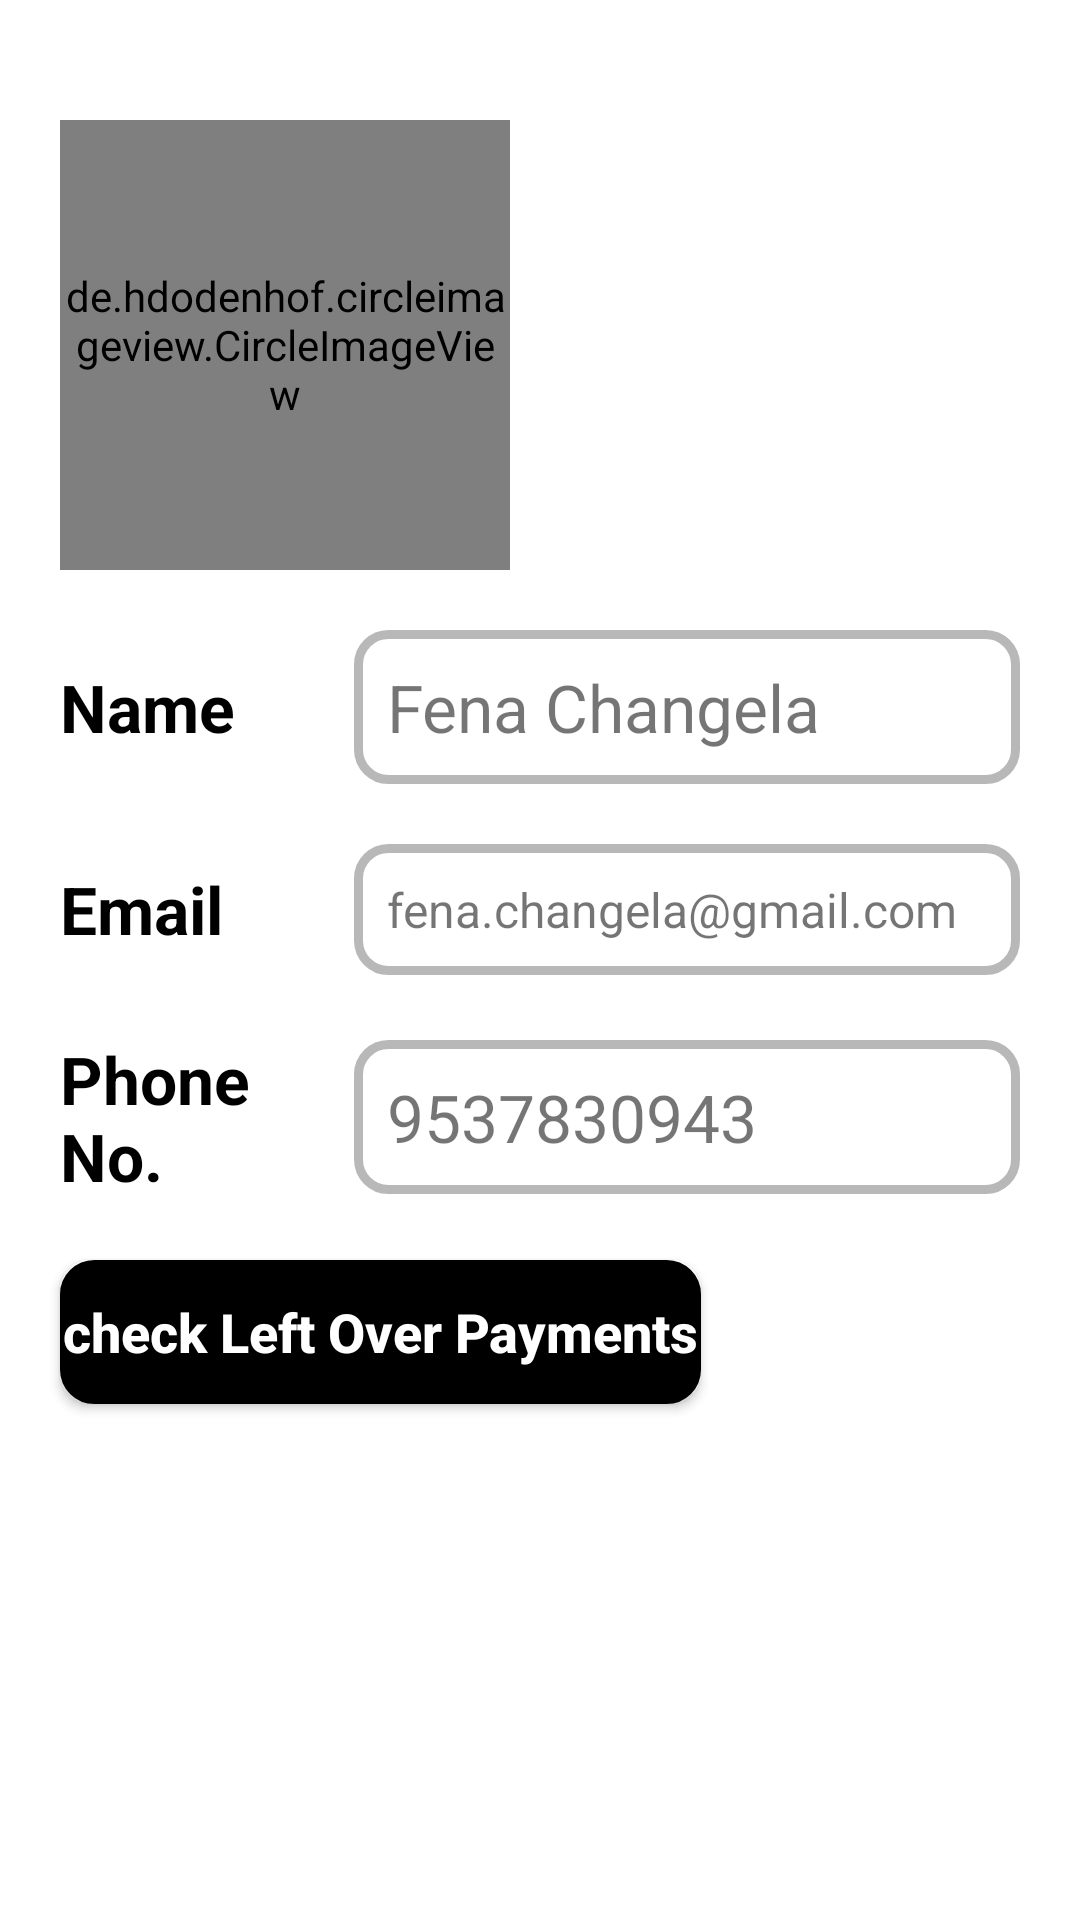

Android layout source for this screen:
<!-- AndroidManifest.xml: application theme Theme.AirBnb -->
<!-- res/layout/fragment_profile.xml -->
<?xml version="1.0" encoding="utf-8"?>
<androidx.constraintlayout.widget.ConstraintLayout xmlns:android="http://schemas.android.com/apk/res/android"
    xmlns:app="http://schemas.android.com/apk/res-auto"
    xmlns:tools="http://schemas.android.com/tools"
    android:layout_width="match_parent"
    android:layout_height="match_parent"
    android:background="@color/white"
    tools:context=".view.ui.profile.ProfileFragment">

    <de.hdodenhof.circleimageview.CircleImageView
        android:id="@+id/userImage"
        android:layout_width="150dp"
        android:layout_height="150dp"
        android:layout_marginStart="20dp"
        android:layout_marginTop="40dp"
        android:src="@drawable/profile"
        app:layout_constraintStart_toStartOf="parent"
        app:layout_constraintTop_toTopOf="parent" />

    <LinearLayout
        android:id="@+id/linearLayout"
        android:layout_width="match_parent"
        android:layout_height="wrap_content"
        android:layout_marginStart="20dp"
        android:layout_marginTop="20dp"
        android:gravity="center_vertical"
        app:layout_constraintStart_toStartOf="parent"
        app:layout_constraintTop_toBottomOf="@id/userImage">

        <TextView
            android:layout_width="0dp"
            android:layout_height="wrap_content"
            android:layout_weight="1"
            android:text="Name"
            android:textColor="@color/black"
            android:textSize="22sp"
            android:textStyle="bold" />

        <LinearLayout
            android:layout_width="wrap_content"
            android:layout_height="wrap_content"
            android:layout_marginEnd="20dp"
            android:background="@drawable/rounded_edge_rectangle">

            <TextView
                android:id="@+id/name"
                android:layout_width="200dp"
                android:layout_height="wrap_content"
                android:layout_margin="10dp"
                android:text="Fena Changela"
                android:textSize="22sp" />

        </LinearLayout>

    </LinearLayout>

    <LinearLayout
        android:id="@+id/linearLayout2"
        android:layout_width="match_parent"
        android:layout_height="wrap_content"
        android:layout_marginStart="20dp"
        android:layout_marginTop="20dp"
        android:gravity="center_vertical"
        app:layout_constraintStart_toStartOf="parent"
        app:layout_constraintTop_toBottomOf="@id/linearLayout">

        <TextView
            android:layout_width="0dp"
            android:layout_height="wrap_content"
            android:layout_weight="1"
            android:text="Email"
            android:textColor="@color/black"
            android:textSize="22sp"
            android:textStyle="bold" />

        <LinearLayout
            android:layout_width="wrap_content"
            android:layout_height="wrap_content"
            android:layout_marginEnd="20dp"
            android:background="@drawable/rounded_edge_rectangle">

            <TextView
                android:id="@+id/email"
                android:layout_width="200dp"
                android:layout_height="wrap_content"
                android:layout_margin="10dp"
                android:text="fena.changela@gmail.com"
                android:textSize="16sp" />

        </LinearLayout>

    </LinearLayout>

    <LinearLayout
        android:id="@+id/linearLayout3"
        android:layout_width="match_parent"
        android:layout_height="wrap_content"
        android:layout_marginStart="20dp"
        android:layout_marginTop="20dp"
        android:gravity="center_vertical"
        app:layout_constraintStart_toStartOf="parent"
        app:layout_constraintTop_toBottomOf="@id/linearLayout2">

        <TextView
            android:layout_width="0dp"
            android:layout_height="wrap_content"
            android:layout_weight="1"
            android:text="Phone No."
            android:textColor="@color/black"
            android:textSize="22sp"
            android:textStyle="bold" />

        <LinearLayout
            android:layout_width="wrap_content"
            android:layout_height="wrap_content"
            android:layout_marginEnd="20dp"
            android:background="@drawable/rounded_edge_rectangle">

            <TextView
                android:id="@+id/phone"
                android:layout_width="200dp"
                android:layout_height="wrap_content"
                android:layout_margin="10dp"
                android:text="9537830943"
                android:textSize="22sp" />

        </LinearLayout>

    </LinearLayout>

    <Button
        android:id="@+id/payments"
        android:layout_width="wrap_content"
        android:layout_height="wrap_content"
        android:layout_margin="20dp"
        android:text="check Left Over Payments"
        android:textSize="18sp"
        android:textAllCaps="false"
        android:background="@drawable/rounded_edge_rectangle"
        android:backgroundTint="@color/black"
        app:layout_constraintStart_toStartOf="parent"
        app:layout_constraintTop_toBottomOf="@id/linearLayout3"
        android:textColor="@color/white"
        android:textStyle="bold"/>

</androidx.constraintlayout.widget.ConstraintLayout>
<!-- resources referenced by this layout -->
<resources>
  <color name="black">#FF000000</color>
  <color name="white">#FFFFFFFF</color>
  <!-- drawable rounded_edge_rectangle (drawable) -->
  <?xml version="1.0" encoding="utf-8"?>
  <shape xmlns:android="http://schemas.android.com/apk/res/android">
      <solid android:color="#ffffffff"/>
  
      <stroke android:width="3dp"
          android:color="@color/word_grey" />
  
      <padding android:left="1dp"
          android:top="1dp"
          android:right="1dp"
          android:bottom="1dp" />
  
      <corners android:radius="10dp" />
  </shape>
  <style name="Theme.AirBnb" parent="Theme.MaterialComponents.DayNight.NoActionBar">
          
          <item name="colorPrimary">@color/bnb</item>
          <item name="colorPrimaryVariant">@color/bnb_dark</item>
          <item name="colorOnPrimary">@color/white</item>
          
          <item name="colorSecondary">@color/teal_200</item>
          <item name="colorSecondaryVariant">@color/teal_700</item>
          <item name="colorOnSecondary">@color/black</item>
          
          <item name="android:statusBarColor" tools:targetApi="l">?attr/colorPrimaryVariant</item>
          
      </style>
  <color name="word_grey">#B8B8B8</color>
  <color name="bnb">#FF5A60</color>
  <color name="bnb_dark">#FF4846</color>
  <color name="teal_200">#FF03DAC5</color>
  <color name="teal_700">#FF018786</color>
</resources>
